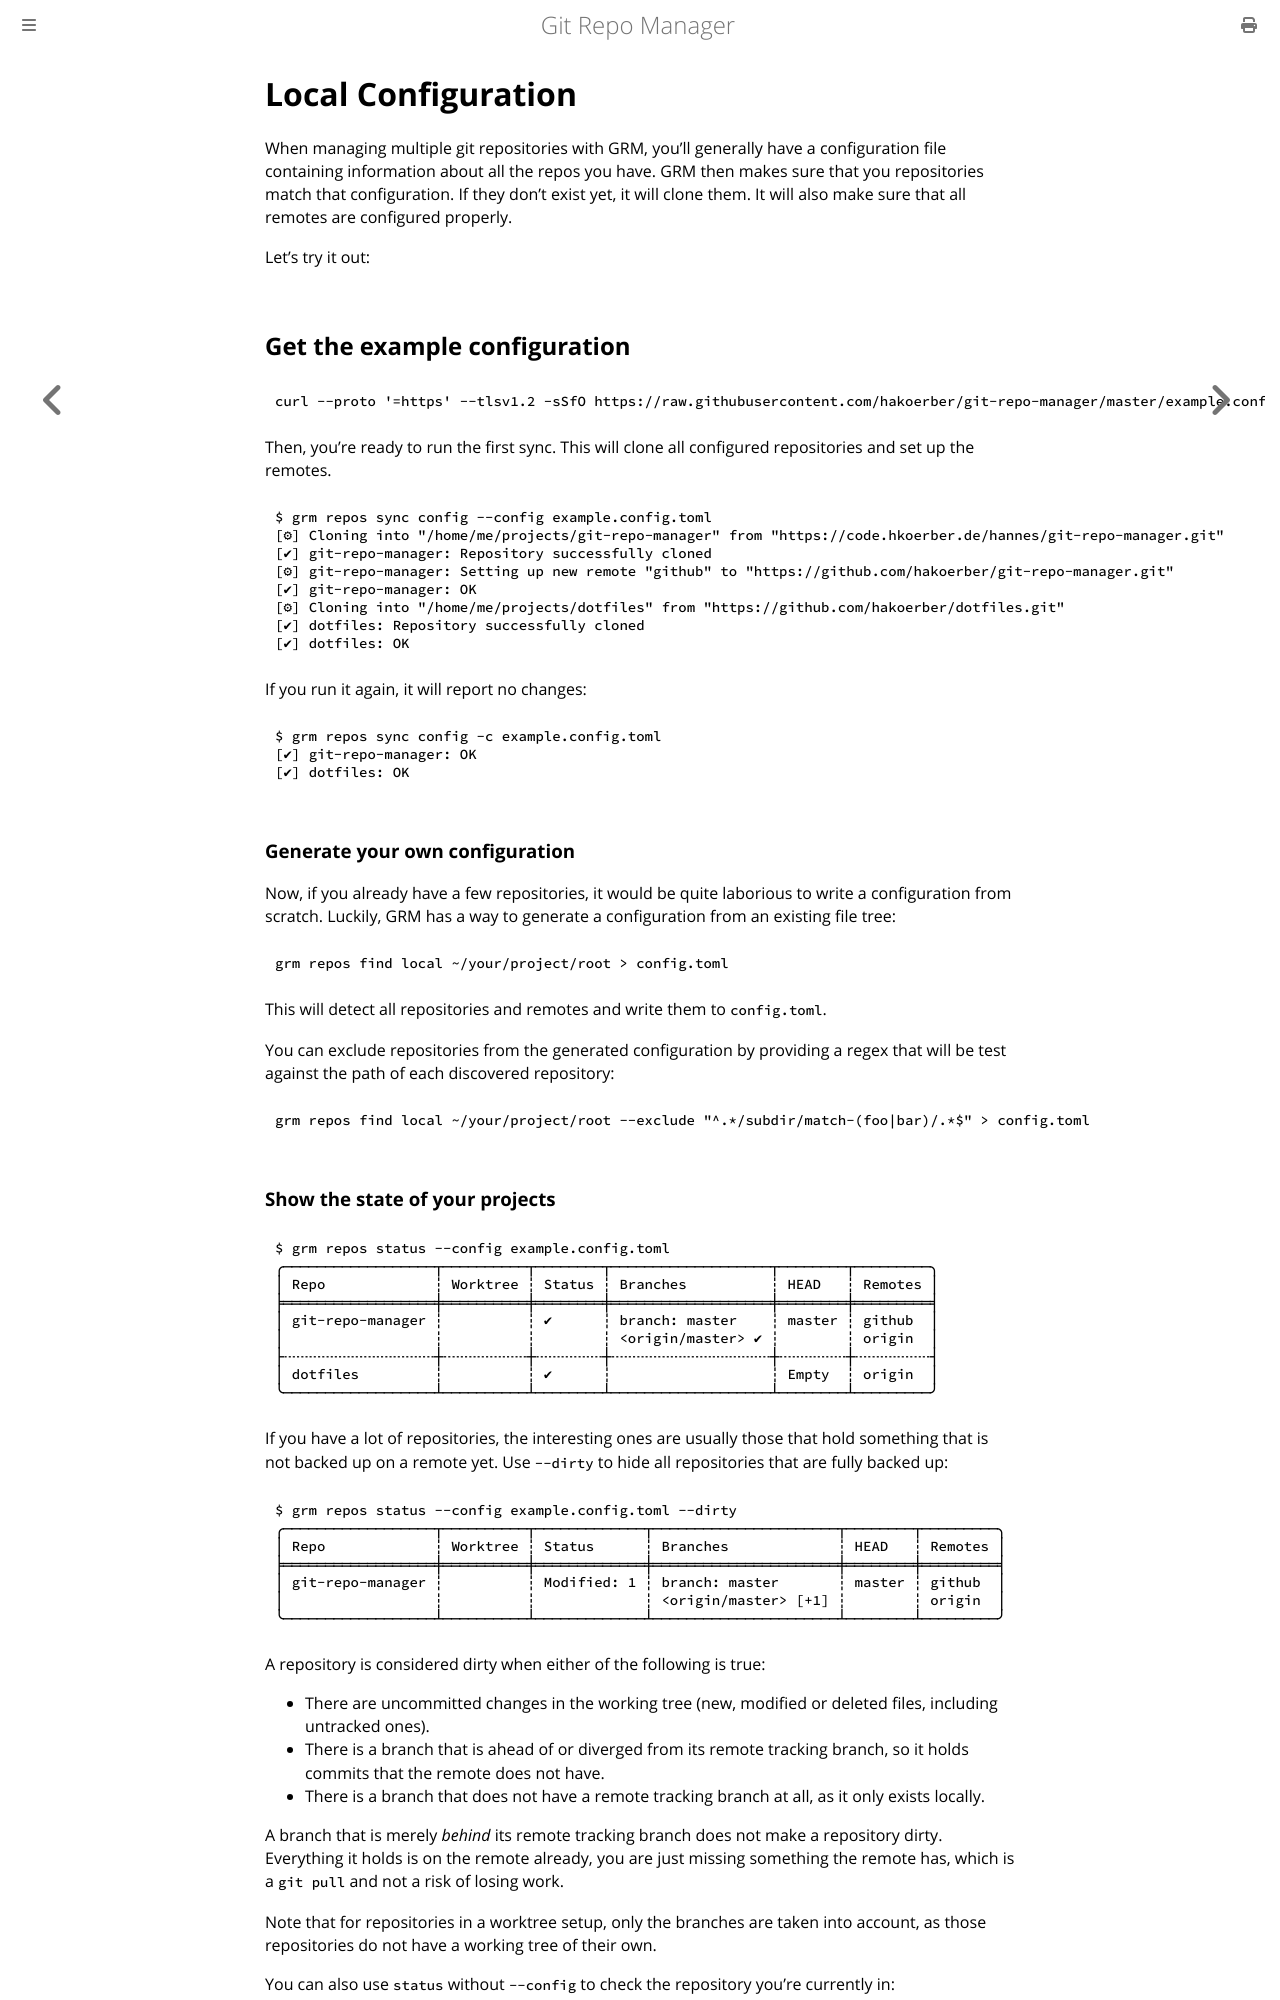

repository: hakoerber/git-repo-manager · page: local_configuration.html · generator: mdbook

# Local Configuration

When managing multiple git repositories with GRM, you'll generally have a
configuration file containing information about all the repos you have. GRM then
makes sure that you repositories match that configuration. If they don't exist
yet, it will clone them. It will also make sure that all remotes are configured
properly.

Let's try it out:

## Get the example configuration

```bash
curl --proto '=https' --tlsv1.2 -sSfO https://raw.githubusercontent.com/hakoerber/git-repo-manager/master/example.config.toml
```

Then, you're ready to run the first sync. This will clone all configured
repositories and set up the remotes.

```bash
$ grm repos sync config --config example.config.toml
[⚙] Cloning into "/home/me/projects/git-repo-manager" from "https://code.hkoerber.de/hannes/git-repo-manager.git"
[✔] git-repo-manager: Repository successfully cloned
[⚙] git-repo-manager: Setting up new remote "github" to "https://github.com/hakoerber/git-repo-manager.git"
[✔] git-repo-manager: OK
[⚙] Cloning into "/home/me/projects/dotfiles" from "https://github.com/hakoerber/dotfiles.git"
[✔] dotfiles: Repository successfully cloned
[✔] dotfiles: OK
```

If you run it again, it will report no changes:

```bash
$ grm repos sync config -c example.config.toml
[✔] git-repo-manager: OK
[✔] dotfiles: OK
```

### Generate your own configuration

Now, if you already have a few repositories, it would be quite laborious to
write a configuration from scratch. Luckily, GRM has a way to generate a
configuration from an existing file tree:

```bash
grm repos find local ~/your/project/root > config.toml
```

This will detect all repositories and remotes and write them to `config.toml`.

You can exclude repositories from the generated configuration by providing
a regex that will be test against the path of each discovered repository:

```bash
grm repos find local ~/your/project/root --exclude "^.*/subdir/match-(foo|bar)/.*$" > config.toml
```
